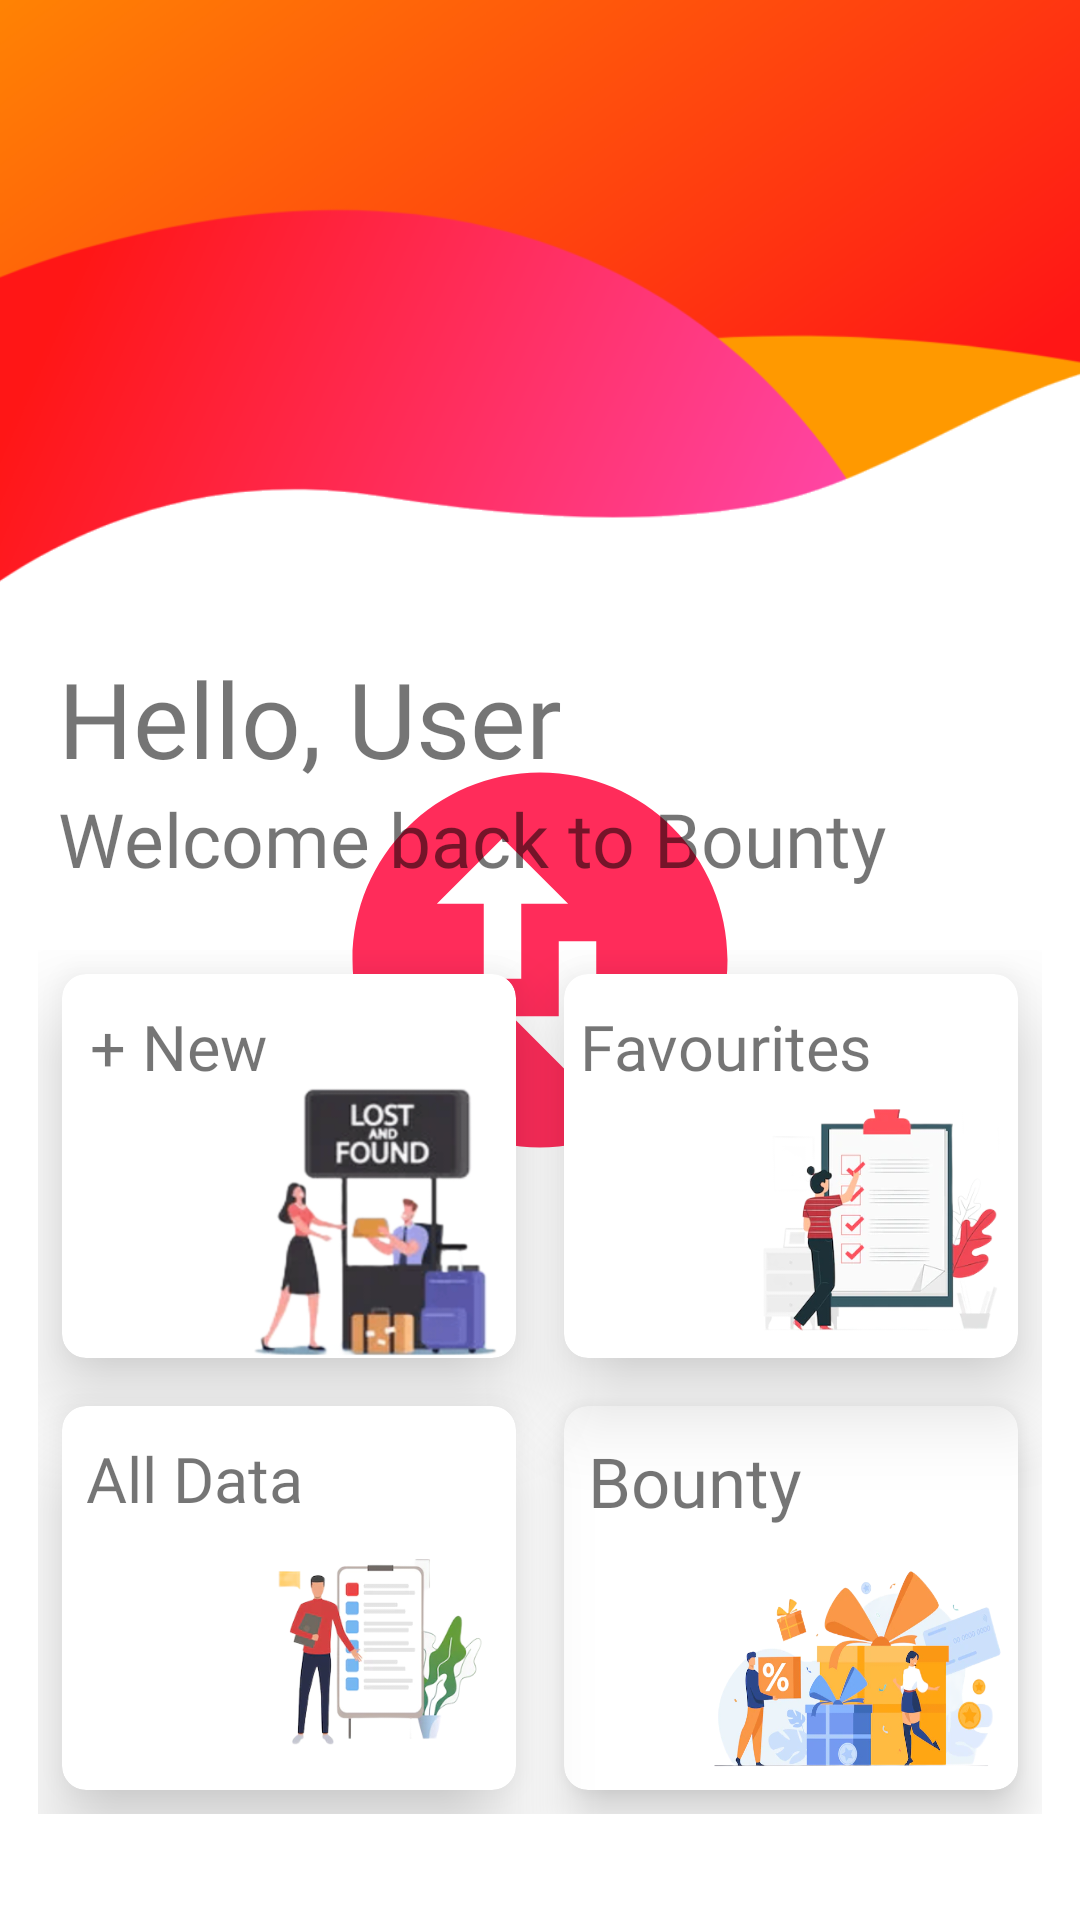

The Android layout XML behind this screen, and the referenced resources:
<!-- AndroidManifest.xml: application theme Theme.Bountylostfound -->
<!-- res/layout/fragment_home.xml -->
<?xml version="1.0" encoding="utf-8"?>
<androidx.constraintlayout.widget.ConstraintLayout xmlns:android="http://schemas.android.com/apk/res/android"
    xmlns:app="http://schemas.android.com/apk/res-auto"
    xmlns:tools="http://schemas.android.com/tools"
    android:layout_width="match_parent"
    android:layout_height="match_parent"
    android:background="@drawable/bgffffff"
    tools:context=".fragments.HomeFragment">

    <TextView
        android:id="@+id/username"
        android:layout_width="wrap_content"
        android:layout_height="wrap_content"
        android:maxLines= "1"
        app:layout_constraintEnd_toEndOf="parent"
        app:layout_constraintHorizontal_bias="0.1"
        app:layout_constraintStart_toStartOf="parent"
        app:layout_constraintTop_toTopOf="parent"
        app:layout_constraintBottom_toTopOf="@+id/grid"
        app:layout_constraintVertical_bias="0.8"
        android:textSize="35sp"
        android:fontFamily="@font/robotobold"
        android:text="Hello, User"/>
    <TextView
        android:layout_width="wrap_content"
        android:layout_height="wrap_content"
        app:layout_constraintStart_toStartOf="@id/username"
        app:layout_constraintTop_toBottomOf="@id/username"
        android:layout_marginBottom="20dp"
        android:textSize="25sp"
        android:fontFamily="@font/robotobold"
        android:text="Welcome back to Bounty"/>

    <GridLayout
        android:layout_width="0dp"
        android:layout_height="0dp"
        android:id="@+id/grid"
        app:layout_constraintBottom_toBottomOf="parent"
        app:layout_constraintEnd_toEndOf="parent"
        app:layout_constraintHeight_percent="0.450"
        app:layout_constraintHorizontal_bias="0.5"
        app:layout_constraintStart_toStartOf="parent"
        app:layout_constraintTop_toTopOf="parent"
        app:layout_constraintVertical_bias="0.9"
        app:layout_constraintWidth_percent="0.93">

        <androidx.cardview.widget.CardView
            android:id="@+id/AddNewCard"
            android:layout_width="0dp"
            android:layout_height="0dp"
            android:layout_row="0"
            android:layout_rowWeight="1"
            android:layout_column="0"
            android:layout_columnWeight="1"
            android:layout_gravity="fill"
            android:layout_margin="8dp"
            android:clickable="true"
            android:background="?attr/colorSecondaryVariant"
            android:elevation="10dp"
            android:focusable="true"
            android:foreground="?android:attr/selectableItemBackground"
            android:translationZ="15dp"
            app:cardCornerRadius="8dp">

            <androidx.constraintlayout.widget.ConstraintLayout
                android:layout_width="match_parent"
                android:layout_height="match_parent"
                android:layout_gravity="center_vertical|center_horizontal"
                android:gravity="center">

                <TextView
                    android:id="@+id/homeCardAddNewButton"
                    android:layout_width="wrap_content"
                    android:layout_height="wrap_content"
                    android:fontFamily="@font/robotobold"
                    android:text="+ New"
                    android:textSize="21sp"
                    app:layout_constraintBottom_toBottomOf="parent"
                    app:layout_constraintEnd_toEndOf="parent"
                    app:layout_constraintHorizontal_bias="0.1"
                    app:layout_constraintStart_toStartOf="parent"
                    app:layout_constraintTop_toTopOf="parent"
                    app:layout_constraintVertical_bias="0.1" />

                <ImageView
                    android:layout_width="0dp"
                    android:layout_height="0dp"
                    android:background="@drawable/newfff"
                    app:layout_constraintBottom_toBottomOf="parent"
                    app:layout_constraintEnd_toEndOf="parent"
                    app:layout_constraintHeight_percent="0.72"
                    app:layout_constraintWidth_percent="0.6" />
            </androidx.constraintlayout.widget.ConstraintLayout>

        </androidx.cardview.widget.CardView>

        <androidx.cardview.widget.CardView

            android:id="@+id/favouriteCard"
            android:layout_width="0dp"
            android:layout_height="0dp"
            android:layout_row="0"
            android:layout_rowWeight="1"
            android:layout_column="1"
            android:layout_columnWeight="1"
            android:layout_gravity="fill"
            android:layout_margin="8dp"
            android:clickable="true"
            android:elevation="8dp"
            android:focusable="true"
            android:foreground="?android:attr/selectableItemBackground"
            android:translationZ="15dp"
            app:cardCornerRadius="8dp">

            <androidx.constraintlayout.widget.ConstraintLayout
                android:layout_width="match_parent"
                android:layout_height="match_parent"
                android:layout_gravity="center_vertical|center_horizontal"
                android:gravity="center">

                <TextView
                    android:id="@+id/homeCardAddNewBountyButton"
                    android:layout_width="wrap_content"
                    android:layout_height="wrap_content"
                    android:fontFamily="@font/robotobold"
                    android:text="Favourites"
                    android:textSize="21sp"
                    app:layout_constraintBottom_toBottomOf="parent"
                    app:layout_constraintEnd_toEndOf="parent"
                    app:layout_constraintHorizontal_bias="0.1"
                    app:layout_constraintStart_toStartOf="parent"
                    app:layout_constraintTop_toTopOf="parent"
                    app:layout_constraintVertical_bias="0.1" />

                <ImageView
                    android:layout_width="0dp"
                    android:layout_height="0dp"
                    android:background="@drawable/favvv"
                    app:layout_constraintBottom_toBottomOf="parent"
                    app:layout_constraintEnd_toEndOf="parent"
                    app:layout_constraintHeight_percent="0.72"
                    app:layout_constraintWidth_percent="0.6" />
            </androidx.constraintlayout.widget.ConstraintLayout>
        </androidx.cardview.widget.CardView>

        <androidx.cardview.widget.CardView
            android:id="@+id/vastzone"
            android:layout_width="0dp"
            android:layout_height="0dp"
            android:layout_row="1"
            android:layout_rowWeight="1"
            android:layout_column="0"
            android:layout_columnWeight="1"
            android:layout_gravity="fill"
            android:layout_margin="8dp"
            android:clickable="true"
            android:elevation="8dp"
            android:focusable="true"
            android:foreground="?android:attr/selectableItemBackground"
            android:translationZ="15dp"
            app:cardCornerRadius="8dp">

            <androidx.constraintlayout.widget.ConstraintLayout
                android:layout_width="match_parent"
                android:layout_height="match_parent"
                android:layout_gravity="center_vertical|center_horizontal"
                android:gravity="center">

                <TextView
                    android:id="@+id/homeCardWideZoneButton"
                    android:layout_width="wrap_content"
                    android:layout_height="wrap_content"
                    android:fontFamily="@font/robotobold"
                    android:text="All Data"
                    android:textSize="21sp"
                    app:layout_constraintBottom_toBottomOf="parent"
                    app:layout_constraintEnd_toEndOf="parent"
                    app:layout_constraintHorizontal_bias="0.1"
                    app:layout_constraintStart_toStartOf="parent"
                    app:layout_constraintTop_toTopOf="parent"
                    app:layout_constraintVertical_bias="0.1" />

                <ImageView
                    android:layout_width="0dp"
                    android:layout_height="0dp"
                    android:background="@drawable/alldatafff"
                    app:layout_constraintBottom_toBottomOf="parent"
                    app:layout_constraintEnd_toEndOf="parent"
                    app:layout_constraintHeight_percent="0.72"
                    app:layout_constraintWidth_percent="0.6" />
            </androidx.constraintlayout.widget.ConstraintLayout>
        </androidx.cardview.widget.CardView>

        <androidx.cardview.widget.CardView
            android:id="@+id/bountyCard"
            android:layout_width="0dp"
            android:layout_height="0dp"
            android:layout_row="1"
            android:layout_rowWeight="1"
            android:layout_column="1"
            android:layout_columnWeight="1"
            android:layout_gravity="fill"
            android:layout_margin="8dp"
            android:clickable="true"
            android:elevation="8dp"
            android:focusable="true"
            android:foreground="?android:attr/selectableItemBackground"
            android:translationZ="8dp"
            app:cardCornerRadius="8dp">

            <androidx.constraintlayout.widget.ConstraintLayout
                android:layout_width="match_parent"
                android:layout_height="match_parent"
                android:layout_gravity="center_vertical|center_horizontal"
                android:gravity="center">

                <TextView
                    android:id="@+id/homeCardBountyButton"
                    android:layout_width="wrap_content"
                    android:layout_height="wrap_content"
                    android:fontFamily="@font/robotobold"
                    android:text="Bounty"
                    android:textSize="23sp"
                    app:layout_constraintBottom_toBottomOf="parent"
                    app:layout_constraintEnd_toEndOf="parent"
                    app:layout_constraintHorizontal_bias="0.1"
                    app:layout_constraintStart_toStartOf="parent"
                    app:layout_constraintTop_toTopOf="parent"
                    app:layout_constraintVertical_bias="0.1" />

                <ImageView
                    android:layout_width="0dp"
                    android:layout_height="0dp"
                    android:background="@drawable/bountyfff"
                    app:layout_constraintBottom_toBottomOf="parent"
                    app:layout_constraintEnd_toEndOf="parent"
                    app:layout_constraintHeight_percent="0.62"
                    app:layout_constraintWidth_percent="0.7" />
            </androidx.constraintlayout.widget.ConstraintLayout>
        </androidx.cardview.widget.CardView>
    </GridLayout>
</androidx.constraintlayout.widget.ConstraintLayout>
<!-- resources referenced by this layout -->
<resources>
  <!-- drawable alldatafff: png bitmap (drawable, 62503 bytes) -->
  <!-- drawable bgffffff: png bitmap (drawable, 48379 bytes) -->
  <!-- drawable bountyfff: png bitmap (drawable, 186029 bytes) -->
  <!-- drawable favvv: png bitmap (drawable, 80560 bytes) -->
  <!-- drawable newfff: png bitmap (drawable, 64246 bytes) -->
  <style name="Theme.Bountylostfound" parent="Theme.MaterialComponents.DayNight.DarkActionBar">
      
      <item name="colorPrimary">@color/salmonpinkSecondarydark</item>
      <item name="colorPrimaryVariant">@color/salmonpinkprimary</item>
      <item name="colorOnPrimary">@color/white</item>
      
      <item name="colorSecondary">@color/salmonpinkSecondarydark</item>
      <item name="colorSecondaryVariant">@color/md_grey_100</item>
      <item name="colorOnSecondary">@color/md_grey_900</item>
      
      <item name="android:windowBackground">@drawable/lostandfoundfinall</item>
  
      
  </style>
  <color name="salmonpinkSecondarydark">#fc446c</color>
  <color name="salmonpinkprimary">#ff2c5a</color>
  <color name="white">#FFFFFFFF</color>
  <color name="md_grey_100">#f5f5f5</color>
  <color name="md_grey_900">#212121</color>
  <!-- drawable lostandfoundfinall (drawable) -->
  <?xml version="1.0" encoding="utf-8"?>
  <layer-list xmlns:tools="http://schemas.android.com/tools"
      xmlns:android="http://schemas.android.com/apk/res/android">
  
      <item android:drawable="?attr/colorOnPrimary"/>
      <item android:drawable="@drawable/lostandfoundlogo1"
          android:gravity="center"
          tools:ignore="ResourceCycle" />
  
  </layer-list>
  <!-- drawable lostandfoundlogo1 (drawable) -->
  <vector android:height="150dp" android:tint="@color/salmonpinkprimary"
      android:viewportHeight="24" android:viewportWidth="24"
      android:width="150dp" xmlns:android="http://schemas.android.com/apk/res/android">
      <path android:fillColor="@android:color/white" android:pathData="M12,2C6.48,2 2,6.48 2,12s4.48,10 10,10 10,-4.48 10,-10S17.52,2 12,2zM6.5,9L10,5.5 13.5,9L11,9v4L9,13L9,9L6.5,9zM17.5,15L14,18.5 10.5,15L13,15v-4h2v4h2.5z"/>
  </vector>
</resources>
